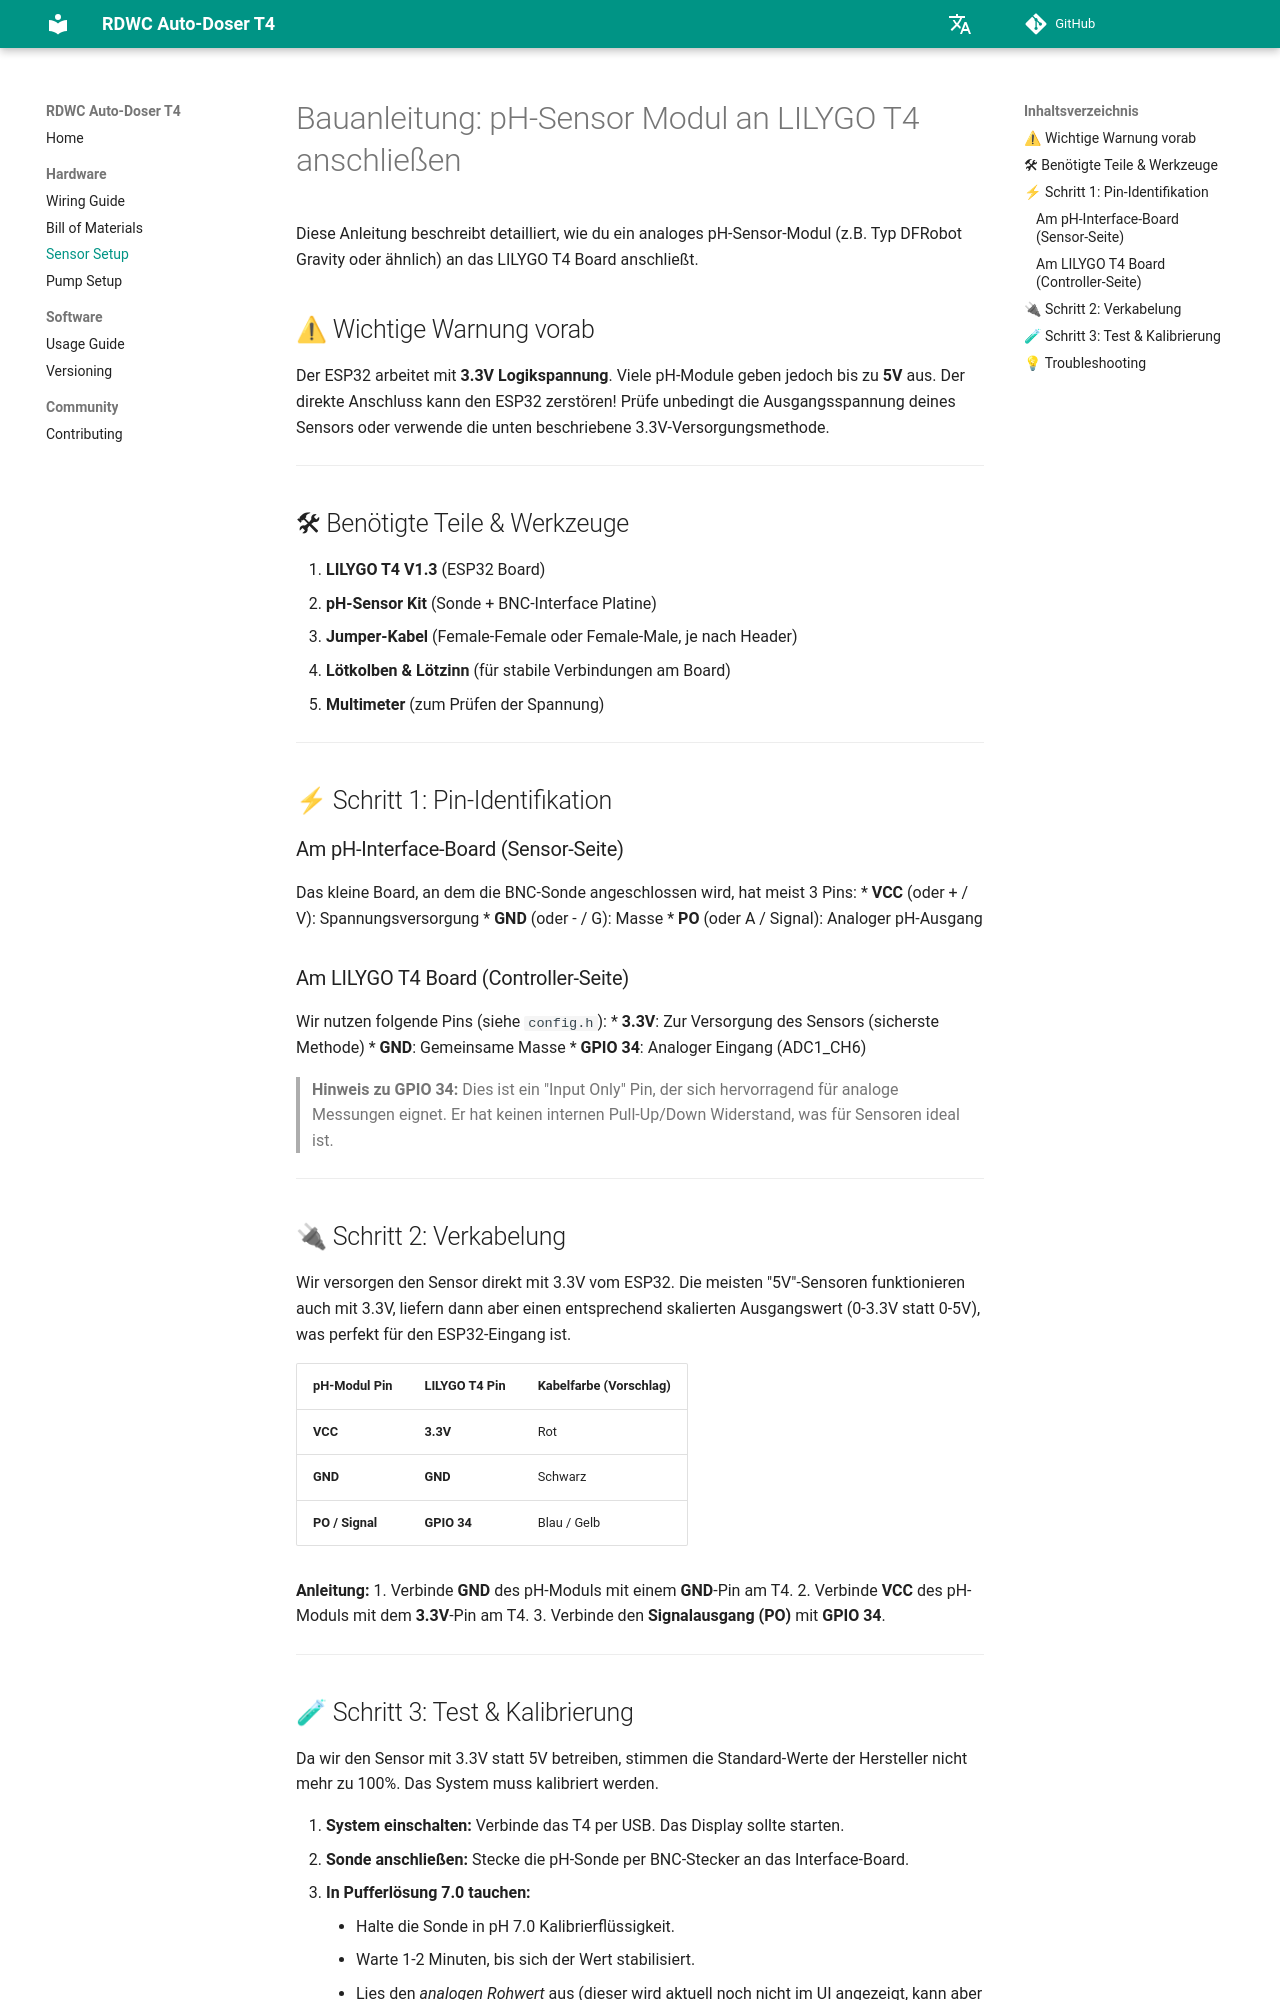

repository: lukirch1984/rdwc-autodoser-t4 · page: de/guide_ph_sensor/index.html · generator: mkdocs

# Bauanleitung: pH-Sensor Modul an LILYGO T4 anschließen

Diese Anleitung beschreibt detailliert, wie du ein analoges pH-Sensor-Modul (z.B. Typ DFRobot Gravity oder ähnlich) an das LILYGO T4 Board anschließt.

## ⚠ Wichtige Warnung vorab
Der ESP32 arbeitet mit **3.3V Logikspannung**. Viele pH-Module geben jedoch bis zu **5V** aus. Der direkte Anschluss kann den ESP32 zerstören! Prüfe unbedingt die Ausgangsspannung deines Sensors oder verwende die unten beschriebene 3.3V-Versorgungsmethode.

---

## 🛠 Benötigte Teile & Werkzeuge
1.  **LILYGO T4 V1.3** (ESP32 Board)
2.  **pH-Sensor Kit** (Sonde + BNC-Interface Platine)
3.  **Jumper-Kabel** (Female-Female oder Female-Male, je nach Header)
4.  **Lötkolben & Lötzinn** (für stabile Verbindungen am Board)
5.  **Multimeter** (zum Prüfen der Spannung)

---

## ⚡ Schritt 1: Pin-Identifikation

### Am pH-Interface-Board (Sensor-Seite)
Das kleine Board, an dem die BNC-Sonde angeschlossen wird, hat meist 3 Pins:
*   **VCC** (oder + / V): Spannungsversorgung
*   **GND** (oder - / G): Masse
*   **PO** (oder A / Signal): Analoger pH-Ausgang

### Am LILYGO T4 Board (Controller-Seite)
Wir nutzen folgende Pins (siehe `config.h`):
*   **3.3V**: Zur Versorgung des Sensors (sicherste Methode)
*   **GND**: Gemeinsame Masse
*   **GPIO 34**: Analoger Eingang (ADC1_CH6)

> **Hinweis zu GPIO 34:** Dies ist ein "Input Only" Pin, der sich hervorragend für analoge Messungen eignet. Er hat keinen internen Pull-Up/Down Widerstand, was für Sensoren ideal ist.

---

## 🔌 Schritt 2: Verkabelung

Wir versorgen den Sensor direkt mit 3.3V vom ESP32. Die meisten "5V"-Sensoren funktionieren auch mit 3.3V, liefern dann aber einen entsprechend skalierten Ausgangswert (0-3.3V statt 0-5V), was perfekt für den ESP32-Eingang ist.

| pH-Modul Pin | LILYGO T4 Pin | Kabelfarbe (Vorschlag) |
| :--- | :--- | :--- |
| **VCC** | **3.3V** | Rot |
| **GND** | **GND** | Schwarz |
| **PO / Signal** | **GPIO 34** | Blau / Gelb |

**Anleitung:**
1.  Verbinde **GND** des pH-Moduls mit einem **GND**-Pin am T4.
2.  Verbinde **VCC** des pH-Moduls mit dem **3.3V**-Pin am T4.
3.  Verbinde den **Signalausgang (PO)** mit **GPIO 34**.

---
